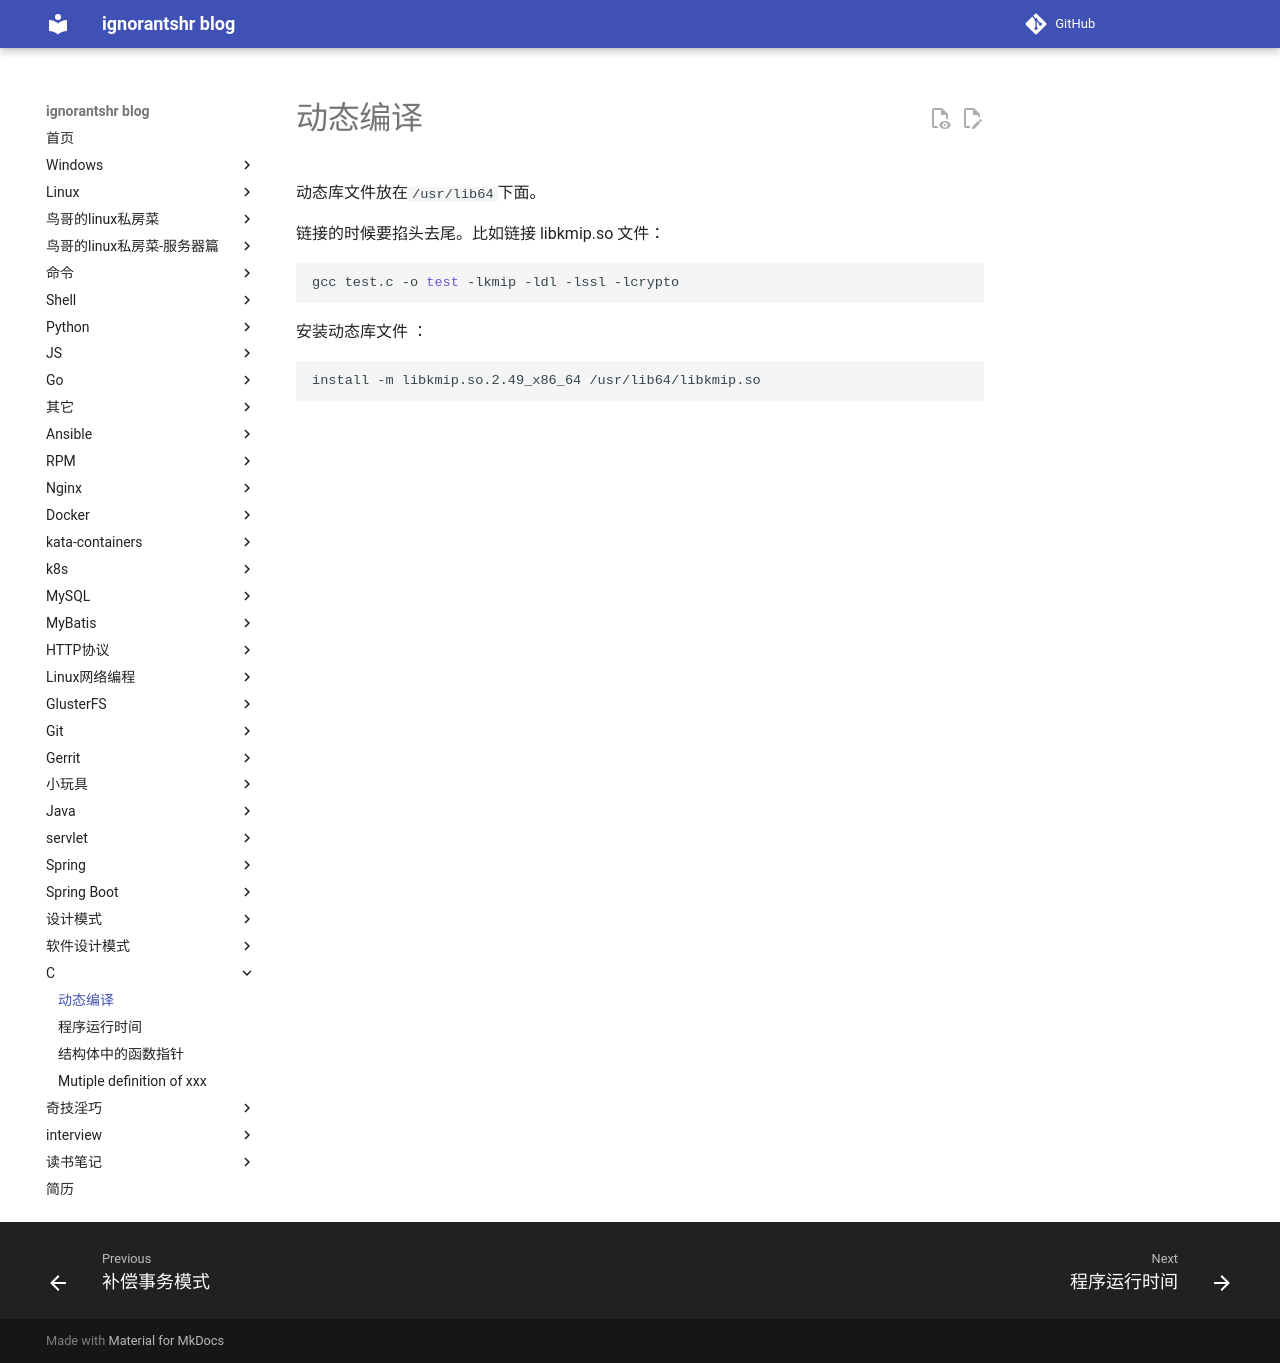

repository: ignorantshr/person-blog · page: c/动态编译/index.html · generator: mkdocs

动态库文件放在`/usr/lib64`下面。

链接的时候要掐头去尾。比如链接 libkmip.so 文件：
```shell
gcc test.c -o test -lkmip -ldl -lssl -lcrypto
```

安装动态库文件 ：

```bash
install -m libkmip.so.2.49_x86_64 /usr/lib64/libkmip.so
```
